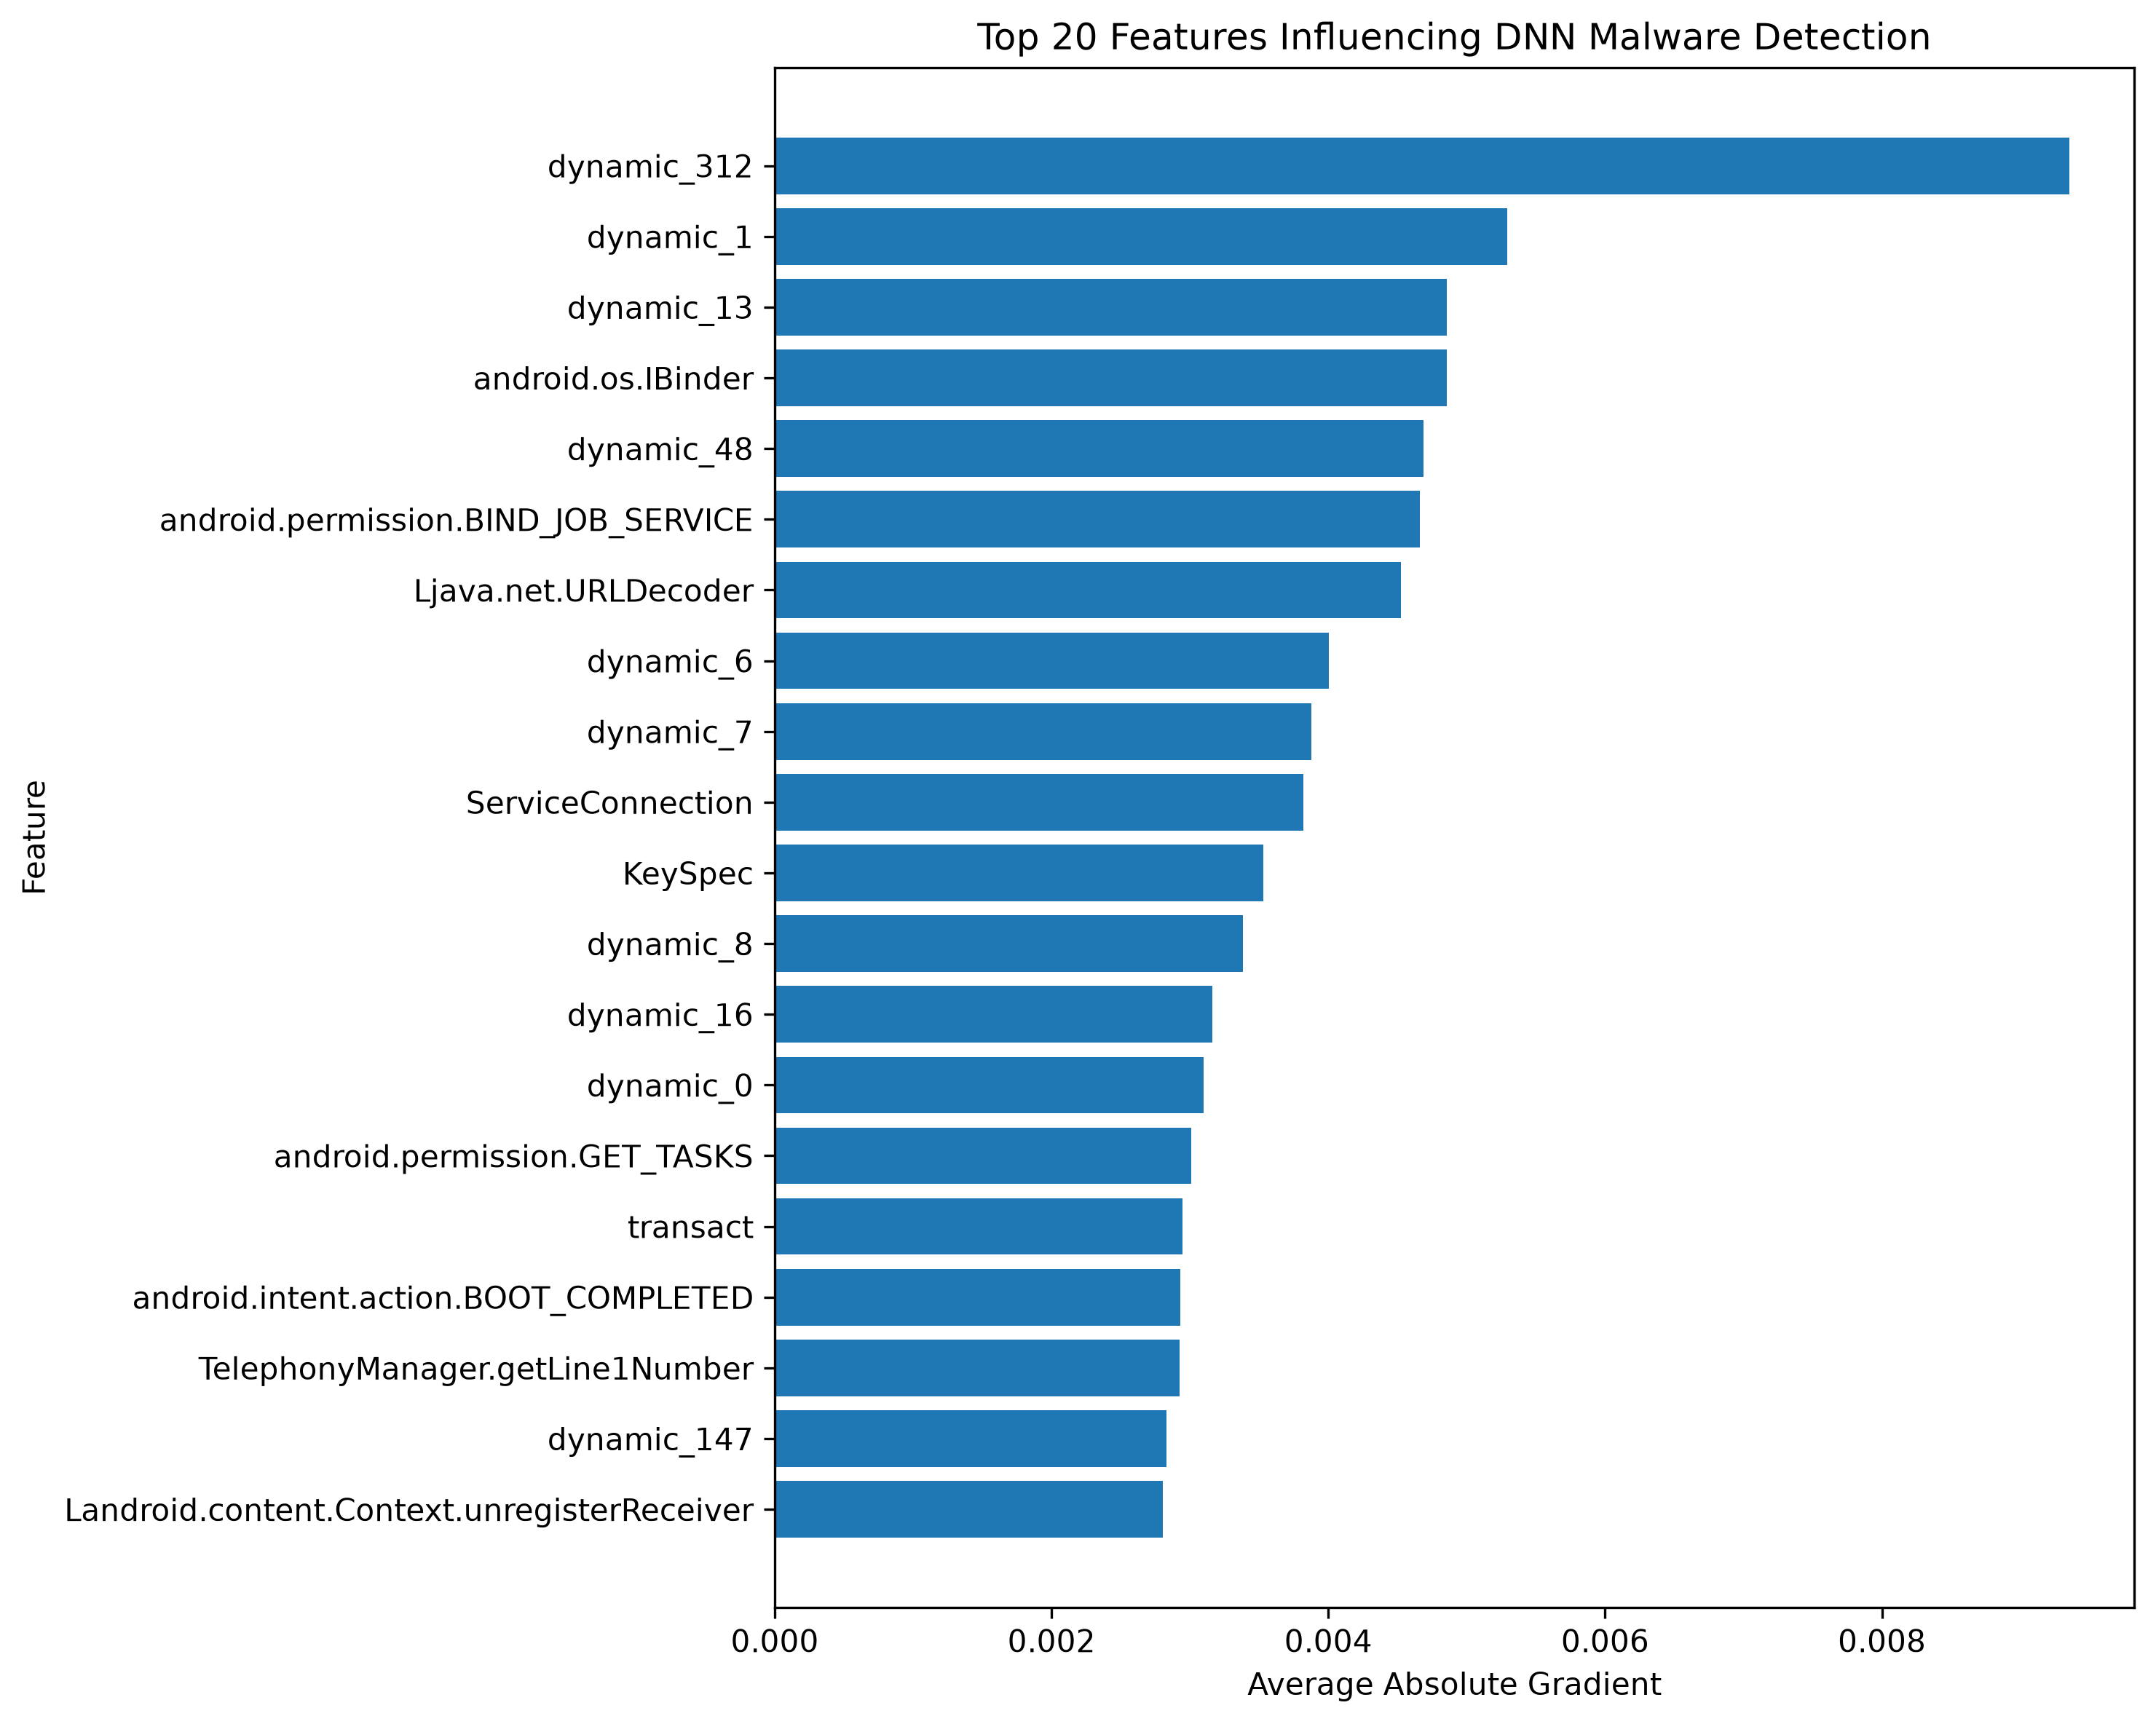

The table this chart was drawn from, first rows:
Feature, Importance
dynamic_312, 0.009355
dynamic_1, 0.005293
dynamic_13, 0.004855
android.os.IBinder, 0.004854
dynamic_48, 0.004689
android.permission.BIND_JOB_SERVICE, 0.004661
Ljava.net.URLDecoder, 0.004522
dynamic_6, 0.004002
dynamic_7, 0.003875
ServiceConnection, 0.003821
KeySpec, 0.003529
dynamic_8, 0.003385
dynamic_16, 0.003162
dynamic_0, 0.003096
android.permission.GET_TASKS, 0.003012
transact, 0.002944
android.intent.action.BOOT_COMPLETED, 0.002929
TelephonyManager.getLine1Number, 0.002923
dynamic_147, 0.002833
Landroid.content.Context.unregisterRecei…, 0.002802
android.permission.ACCESS_NETWORK_STATE, 0.002747
dynamic_162, 0.00271
dynamic_84, 0.002548
android.permission.MOUNT_UNMOUNT_FILESYS…, 0.002377
dynamic_121, 0.002285
/system/app, 0.002271
dynamic_3, 0.002245
android.permission.CHANGE_WIFI_STATE, 0.00214
dynamic_12, 0.00214
dynamic_25, 0.002135
dynamic_152, 0.002088
android.permission.DELETE_PACKAGES, 0.002044
dynamic_296, 0.002005
dynamic_112, 0.001995
android.os.Binder, 0.00193
dynamic_282, 0.001907
bindService, 0.001902
attachInterface, 0.001823
android.permission.ACCESS_LOCATION_EXTRA…, 0.001763
chmod, 0.001751
dynamic_128, 0.001716
dynamic_140, 0.001701
dynamic_59, 0.001692
onServiceConnected, 0.001688
Ljava.lang.Class.getDeclaredField, 0.001683
chown, 0.001617
dynamic_103, 0.001616
android.permission.CLEAR_APP_USER_DATA, 0.001596
dynamic_161, 0.001588
android.permission.SET_ANIMATION_SCALE, 0.001551
dynamic_306, 0.001546
remount, 0.001502
findClass, 0.001499
dynamic_173, 0.001489
dynamic_79, 0.001479
dynamic_321, 0.001479
android.permission.WRITE_SECURE_SETTINGS, 0.001477
android.permission.READ_LOGS, 0.001471
android.permission.INTERNET, 0.00142
dynamic_133, 0.001385
... 280 more rows
